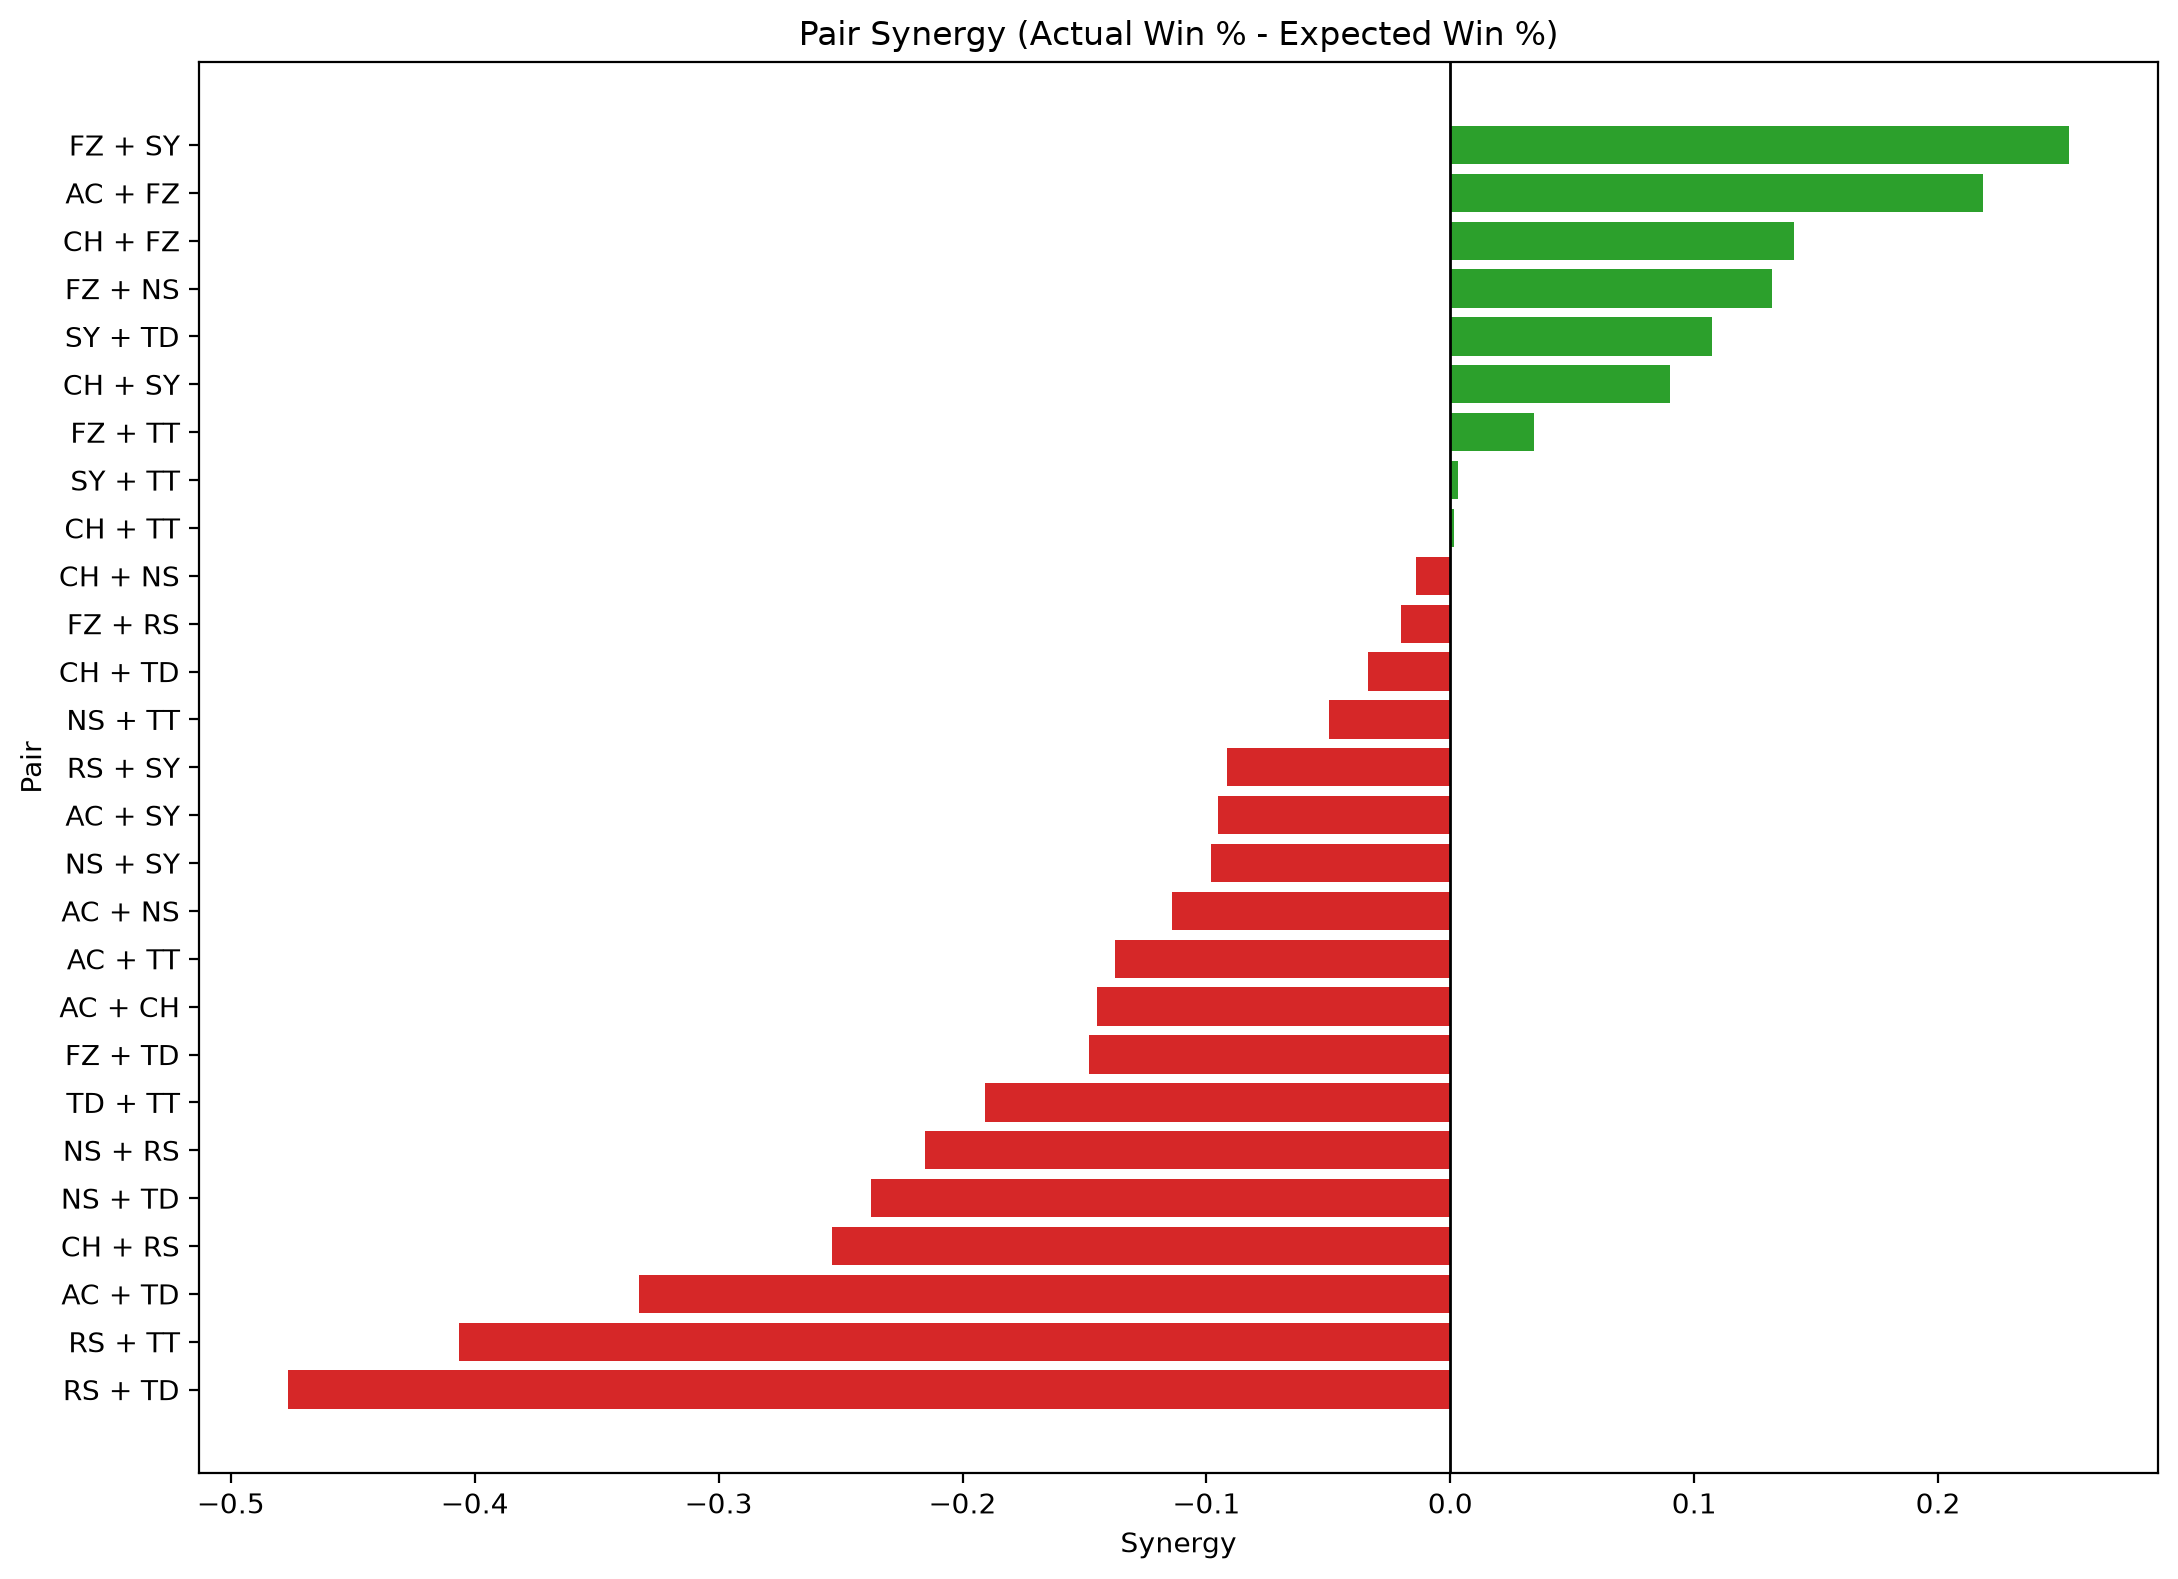

The table this chart was drawn from, first rows:
player_a, player_b, games, wins, losses, actual_win_pct, expected_win_pct, synergy, point_diff, avg_point_diff
FZ, SY, 18, 17, 1, 0.9444, 0.6907, 0.2537, 108, 6.0
AC, FZ, 19, 14, 5, 0.7368, 0.5183, 0.2186, 21, 1.105
CH, FZ, 29, 24, 5, 0.8276, 0.6865, 0.1411, 151, 5.207
FZ, NS, 16, 12, 4, 0.75, 0.618, 0.132, 76, 4.75
SY, TD, 6, 3, 3, 0.5, 0.3928, 0.1072, -2, -0.3333
CH, SY, 24, 15, 9, 0.625, 0.5349, 0.0901, 35, 1.458
FZ, TT, 15, 9, 6, 0.6, 0.5658, 0.0342, 30, 2.0
SY, TT, 17, 8, 9, 0.4706, 0.4675, 0.003102, -1, -0.05882
CH, TT, 16, 7, 9, 0.4375, 0.4361, 0.001431, -3, -0.1875
CH, NS, 27, 13, 14, 0.4815, 0.4957, -0.01424, 5, 0.1852
FZ, RS, 4, 2, 2, 0.5, 0.5202, -0.02024, -5, -1.25
CH, TD, 10, 4, 6, 0.4, 0.4339, -0.03385, -10, -1.0
NS, TT, 5, 2, 3, 0.4, 0.4499, -0.04989, -3, -0.6
RS, SY, 6, 2, 4, 0.3333, 0.4249, -0.09154, -24, -4.0
AC, SY, 20, 7, 13, 0.35, 0.4454, -0.09535, -28, -1.4
NS, SY, 13, 5, 8, 0.3846, 0.4826, -0.09803, -14, -1.077
AC, NS, 9, 2, 7, 0.2222, 0.3363, -0.1141, -49, -5.444
AC, TT, 9, 1, 8, 0.1111, 0.2484, -0.1373, -38, -4.222
AC, CH, 13, 3, 10, 0.2308, 0.3754, -0.1447, -60, -4.615
FZ, TD, 9, 4, 5, 0.4444, 0.5925, -0.1481, -2, -0.2222
TD, TT, 5, 1, 4, 0.2, 0.3906, -0.1906, -26, -5.2
NS, RS, 2, 0, 2, 0.0, 0.2155, -0.2155, -21, -10.5
NS, TD, 8, 1, 7, 0.125, 0.3625, -0.2375, -42, -5.25
CH, RS, 5, 1, 4, 0.2, 0.4535, -0.2535, -17, -3.4
AC, TD, 3, 0, 3, 0.0, 0.3325, -0.3325, -31, -10.33
RS, TT, 5, 0, 5, 0.0, 0.4064, -0.4064, -42, -8.4
RS, TD, 1, 0, 1, 0.0, 0.4764, -0.4764, -8, -8.0
